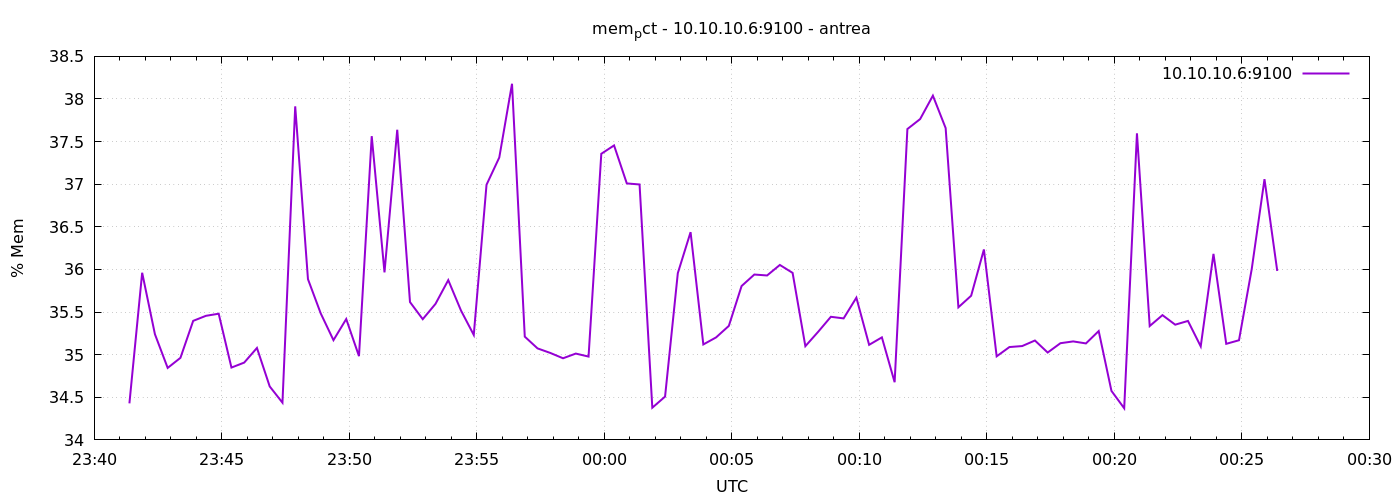

The data file committed next to this chart (first rows):
1777938083	34.42870039252066
1777938113	35.96
1777938143	35.24
1777938173	34.84
1777938203	34.96
1777938233	35.4
1777938263	35.46
1777938293	35.48
1777938323	34.85
1777938353	34.91
1777938383	35.08
1777938413	34.63
1777938443	34.44
1777938473	37.91
1777938503	35.89
1777938533	35.48
1777938563	35.17
1777938593	35.42
1777938623	34.98
1777938653	37.56
1777938683	35.97
1777938713	37.64
1777938743	35.62
1777938773	35.42
1777938803	35.6
1777938833	35.87
1777938863	35.52
1777938893	35.23
1777938923	36.99
1777938953	37.31
1777938983	38.18
1777939013	35.21
1777939043	35.07
1777939073	35.02
1777939103	34.96
1777939133	35.01
1777939163	34.98
1777939193	37.36
1777939223	37.46
1777939253	37.01
1777939283	37
1777939313	34.38
1777939343	34.51
1777939373	35.96
1777939403	36.44
1777939433	35.12
1777939463	35.2
1777939493	35.34
1777939523	35.81
1777939553	35.94
1777939583	35.93
1777939613	36.05
1777939643	35.96
1777939673	35.1
1777939703	35.27
1777939733	35.44
1777939763	35.43
1777939793	35.67
1777939823	35.12
1777939853	35.2
1777939883	34.68
... 30 more rows
